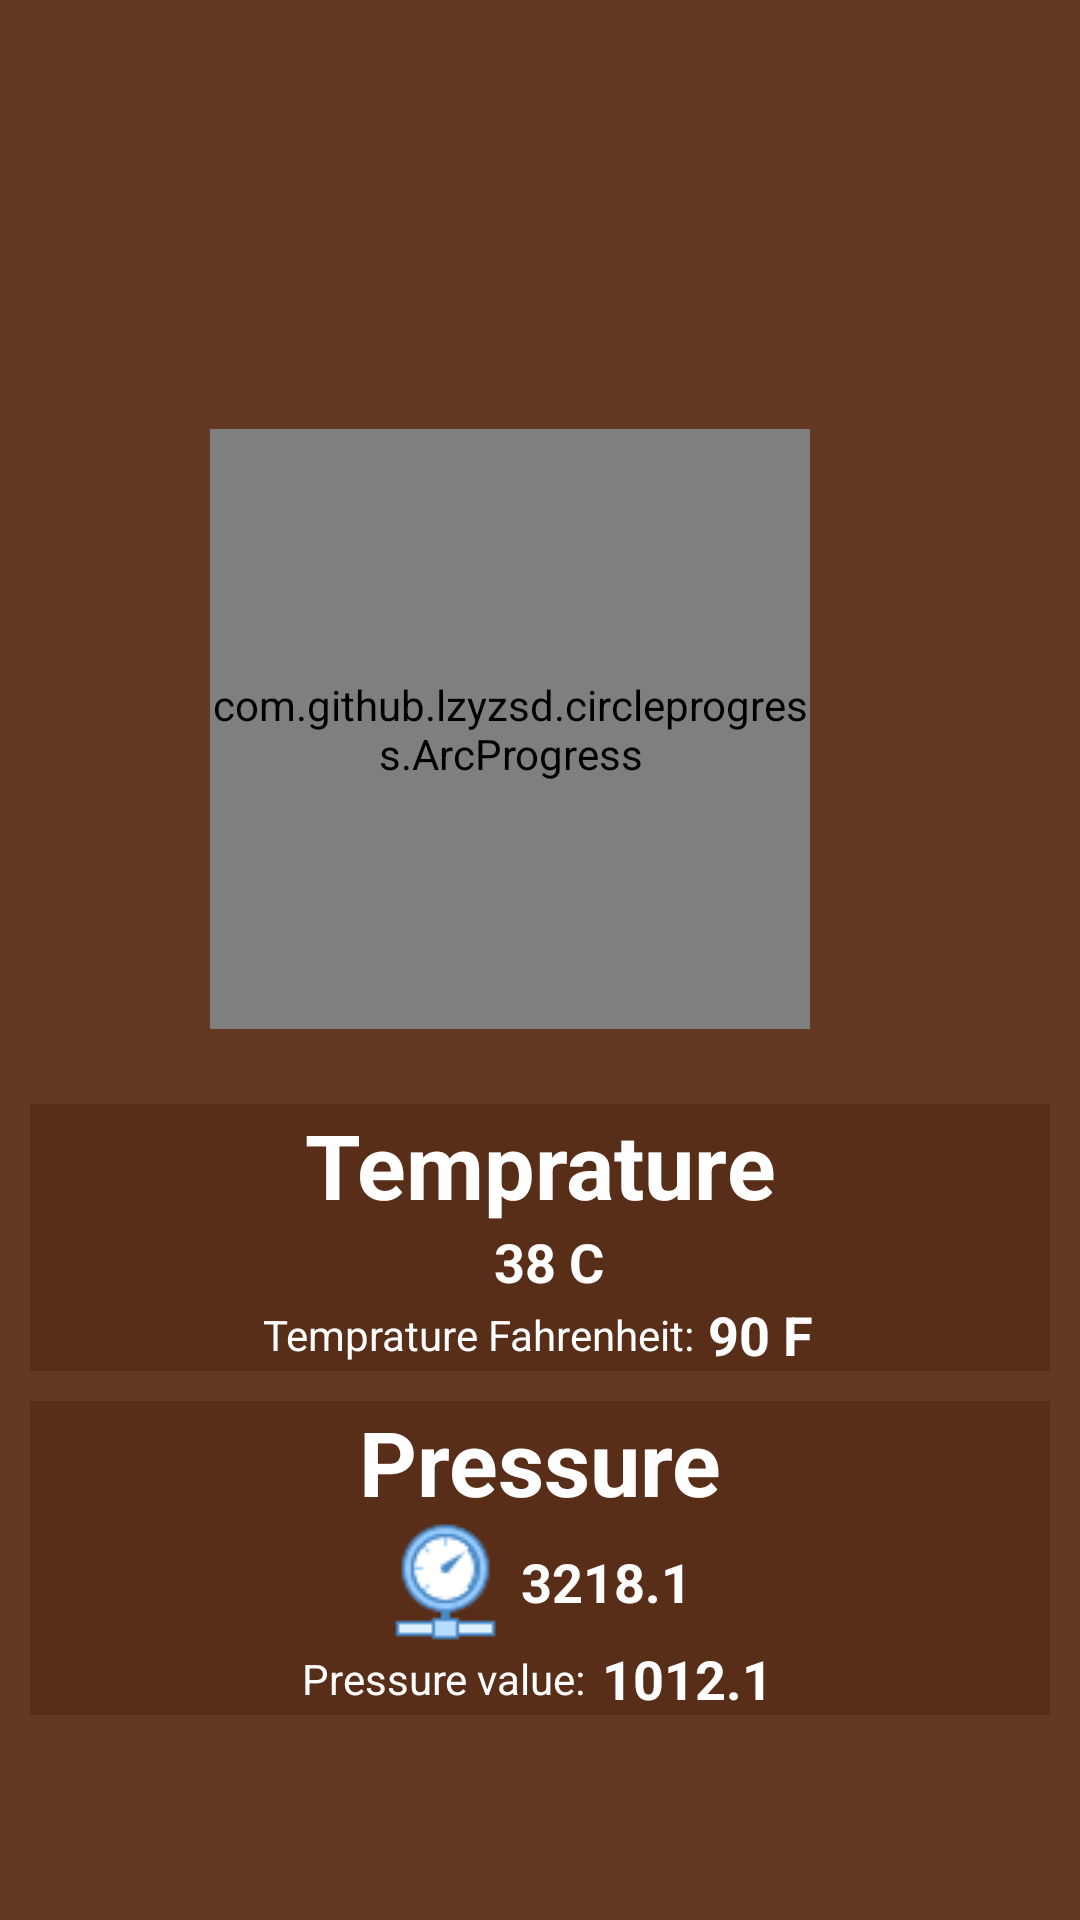

Layout XML and referenced resources for this Android screen:
<!-- AndroidManifest.xml: application theme Theme.AppCompat.NoActionBar -->
<!-- res/layout/content_environment.xml -->
<?xml version="1.0" encoding="utf-8"?>
<RelativeLayout xmlns:android="http://schemas.android.com/apk/res/android"
    xmlns:tools="http://schemas.android.com/tools"
    android:layout_width="match_parent"
    android:layout_height="match_parent"
    xmlns:custom="http://schemas.android.com/apk/res-auto"
    android:layout_weight="2"
    android:background="#633926"
    android:orientation="vertical">

    <LinearLayout
        android:layout_width="match_parent"
        android:layout_height="match_parent"
        android:gravity="center_horizontal|center"
        android:orientation="vertical"
        android:paddingLeft="10dp"
        android:paddingRight="10dp"
        android:paddingTop="75dp">

        <LinearLayout
            style="android:style/ButtonBar"
            android:layout_width="match_parent"
            android:layout_height="wrap_content"
            android:layout_gravity="top"
            android:foregroundGravity="top"
            android:gravity="top|center"
            android:orientation="horizontal"
            android:weightSum="1">


            <com.github.lzyzsd.circleprogress.ArcProgress
                android:id="@+id/arc_progress"
                android:layout_width="200dp"
                android:layout_height="200dp"
                android:layout_marginRight="20dp"
                android:background="#633926"
                custom:arc_bottom_text="Water Vapors"
                custom:arc_bottom_text_size="13dp"
                custom:arc_progress="45"
                custom:arc_stroke_width="15dp"
                custom:arc_suffix_text_size="25dp"
                custom:arc_text_color="#fff"
                custom:arc_text_size="50dp"
                custom:arc_unfinished_color="#602812" />

        </LinearLayout>

        <LinearLayout
            android:layout_width="match_parent"
            android:layout_height="wrap_content"
            android:layout_marginTop="25dp"
            android:background="#592e19"
            android:gravity="top|center_horizontal"
            android:orientation="vertical">

            <LinearLayout
                style="android:style/ButtonBar"
                android:layout_width="match_parent"
                android:layout_height="wrap_content"
                android:layout_gravity="top"
                android:foregroundGravity="top"
                android:gravity="top|center"
                android:orientation="horizontal"
                android:weightSum="1">

                <TextView
                    android:id="@+id/textView5"
                    android:layout_width="wrap_content"
                    android:layout_height="wrap_content"
                    android:layout_weight="1"
                    android:gravity="center"
                    android:text="Temprature"
                    android:textColor="#fff"
                    android:textSize="30sp"
                    android:textStyle="bold" />
            </LinearLayout>

            <LinearLayout
                style="android:style/ButtonBar"
                android:layout_width="match_parent"
                android:layout_height="wrap_content"

                android:layout_gravity="center"
                android:gravity="center"
                android:orientation="horizontal"
                android:weightSum="50">

                <ImageView
                    android:id="@+id/imageView2"
                    android:layout_width="wrap_content"
                    android:layout_height="wrap_content"
                    android:layout_gravity="center"
                    android:layout_weight="1"
                    android:foregroundGravity="center"
                    custom:srcCompat="@drawable/temp1" />

                <TextView
                    android:id="@+id/textView6"
                    android:layout_width="wrap_content"
                    android:layout_height="wrap_content"
                    android:layout_weight="1"
                    android:gravity="center"
                    android:text="38 C"
                    android:textColor="#fff"
                    android:textSize="18sp"
                    android:textStyle="bold" />
            </LinearLayout>

            <LinearLayout
                style="android:style/ButtonBar"
                android:layout_width="match_parent"
                android:layout_height="wrap_content"

                android:layout_gravity="center"
                android:gravity="center"
                android:orientation="horizontal"
                android:weightSum="50">

                <TextView
                    android:id="@+id/textView7"
                    android:layout_width="wrap_content"
                    android:layout_height="wrap_content"
                    android:layout_weight="1"
                    android:text="Temprature Fahrenheit:"
                    android:textColor="#fff" />

                <TextView
                    android:id="@+id/textdsdsaView6"
                    android:layout_width="wrap_content"
                    android:layout_height="wrap_content"
                    android:layout_weight="1"
                    android:gravity="center"
                    android:text="90 F"
                    android:textColor="#fff"
                    android:textSize="18sp"
                    android:textStyle="bold" />
            </LinearLayout>
        </LinearLayout>

        <LinearLayout
            android:layout_width="match_parent"
            android:layout_height="wrap_content"
            android:layout_marginTop="10dp"
            android:background="#592e19"
            android:gravity="top|center_horizontal"
            android:orientation="vertical">

            <LinearLayout
                style="android:style/ButtonBar"
                android:layout_width="match_parent"
                android:layout_height="wrap_content"
                android:layout_gravity="top"
                android:foregroundGravity="top"
                android:gravity="top|center"
                android:orientation="horizontal"
                android:weightSum="1">

                <TextView
                    android:id="@+id/textViedsaw5"
                    android:layout_width="wrap_content"
                    android:layout_height="wrap_content"
                    android:layout_weight="1"
                    android:gravity="center"
                    android:text="Pressure"
                    android:textColor="#fff"
                    android:textSize="30sp"
                    android:textStyle="bold" />
            </LinearLayout>

            <LinearLayout
                style="android:style/ButtonBar"
                android:layout_width="match_parent"
                android:layout_height="wrap_content"

                android:layout_gravity="center"
                android:gravity="center"
                android:orientation="horizontal"
                android:weightSum="50">

                <ImageView
                    android:id="@+id/imageVidsaew2"
                    android:layout_width="wrap_content"
                    android:layout_height="wrap_content"
                    android:layout_gravity="center"
                    android:layout_weight="1"
                    android:foregroundGravity="center"
                    custom:srcCompat="@drawable/pressure1" />

                <TextView
                    android:id="@+id/tedasxtView6"
                    android:layout_width="wrap_content"
                    android:layout_height="wrap_content"
                    android:layout_weight="1"
                    android:gravity="center"
                    android:text="3218.1"
                    android:textColor="#fff"
                    android:textSize="18sp"
                    android:textStyle="bold" />
            </LinearLayout>

            <LinearLayout
                style="android:style/ButtonBar"
                android:layout_width="match_parent"
                android:layout_height="wrap_content"

                android:layout_gravity="center"
                android:gravity="center"
                android:orientation="horizontal"
                android:weightSum="50">

                <TextView
                    android:id="@+id/texdsdtView7"
                    android:layout_width="wrap_content"
                    android:layout_height="wrap_content"
                    android:layout_weight="1"
                    android:text="Pressure value:"
                    android:textColor="#fff" />

                <TextView
                    android:id="@+id/textdsdsdsaView6"
                    android:layout_width="wrap_content"
                    android:layout_height="wrap_content"
                    android:layout_weight="1"
                    android:gravity="center"
                    android:text="1012.1"
                    android:textColor="#fff"
                    android:textSize="18sp"
                    android:textStyle="bold" />
            </LinearLayout>
        </LinearLayout>
    </LinearLayout>

</RelativeLayout>
<!-- resources referenced by this layout -->
<resources>
  <!-- drawable pressure1: png bitmap (drawable, 1959 bytes) -->
</resources>
